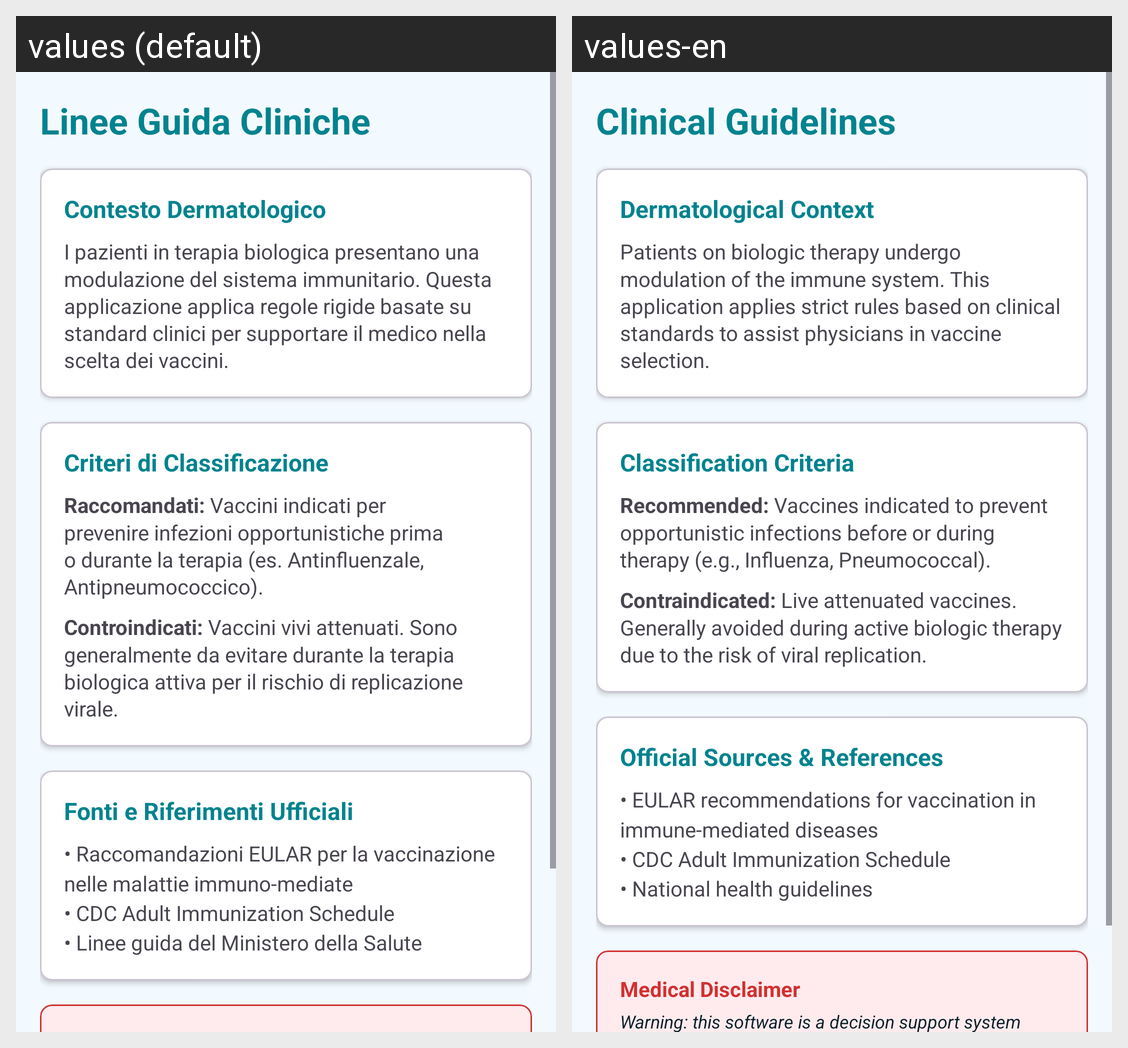

Here is an Android app screen in its default locale and in the app's own translations. Write out the translated-string differences for the strings that appear on this screen.
Android screen res/layout/fragment_linee_guida.xml rendered under 2 locales, left to right: values (default), values-en. Device: Nexus 5 (rendered at 1080×1920; each locale shown at half size, 540×960, under a caption strip naming it); theme Theme.VaxMate.
Strings drawn on this screen, with the default value and each locale's value (text and hints the layout hard-codes, and strings that could not be matched under every locale, appear in the picture but are not listed):

title_linee_guida
  values: Linee Guida Cliniche
  values-en: Clinical Guidelines

intro_titolo
  values: Contesto Dermatologico
  values-en: Dermatological Context

intro_testo
  values: I pazienti in terapia biologica presentano una modulazione del sistema immunitario. Questa applicazione applica regole rigide basate su standard clinici per supportare il medico nella scelta dei vaccini.
  values-en: Patients on biologic therapy undergo modulation of the immune system. This application applies strict rules based on clinical standards to assist physicians in vaccine selection.

criteri_titolo
  values: Criteri di Classificazione
  values-en: Classification Criteria

criteri_raccomandati
  values: Raccomandati: Vaccini indicati per prevenire infezioni opportunistiche prima o durante la terapia (es. Antinfluenzale, Antipneumococcico).
  values-en: Recommended: Vaccines indicated to prevent opportunistic infections before or during therapy (e.g., Influenza, Pneumococcal).

criteri_controindicati
  values: Controindicati: Vaccini vivi attenuati. Sono generalmente da evitare durante la terapia biologica attiva per il rischio di replicazione virale.
  values-en: Contraindicated: Live attenuated vaccines. Generally avoided during active biologic therapy due to the risk of viral replication.

fonti_titolo
  values: Fonti e Riferimenti Ufficiali
  values-en: Official Sources & References

fonti_testo
  values: • Raccomandazioni EULAR per la vaccinazione nelle malattie immuno-mediate
      • CDC Adult Immunization Schedule
      • Linee guida del Ministero della Salute
  values-en: • EULAR recommendations for vaccination in immune-mediated diseases
      • CDC Adult Immunization Schedule
      • National health guidelines
